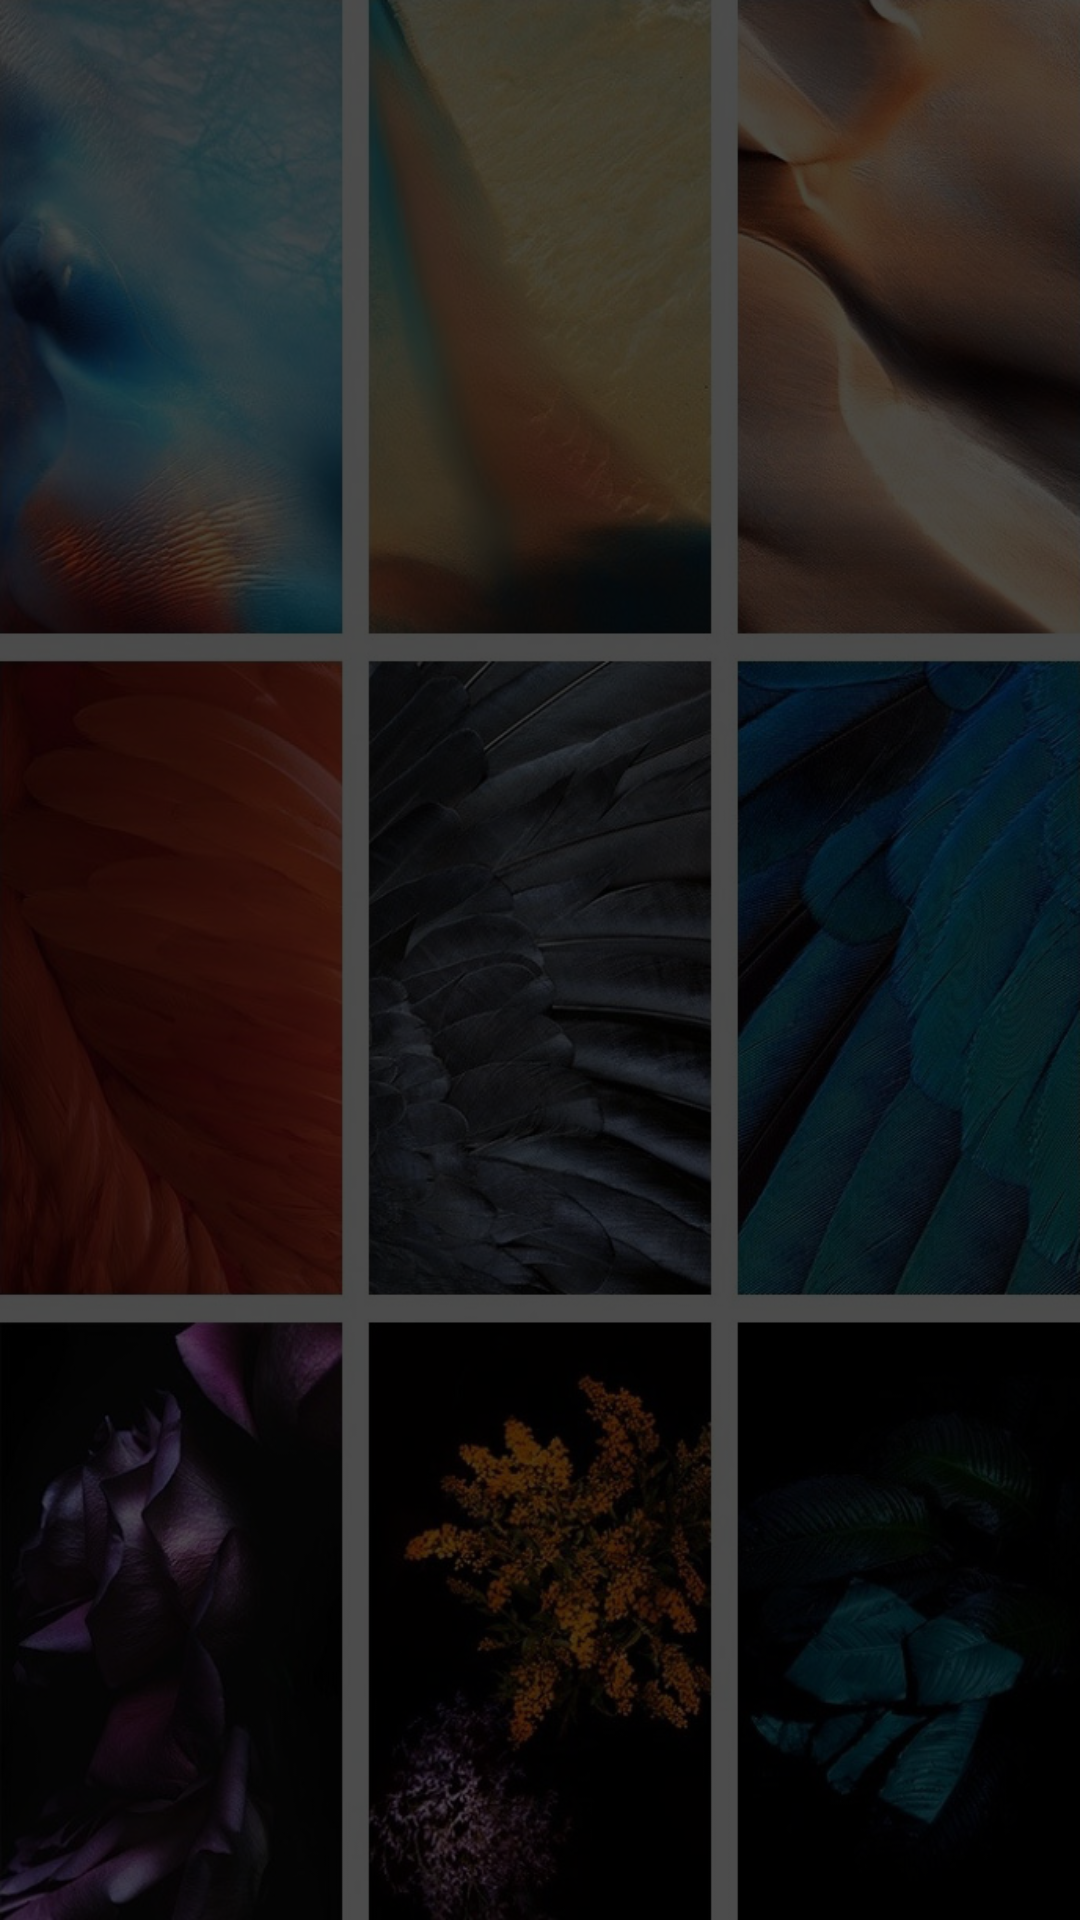

Android layout source for this screen:
<!-- AndroidManifest.xml: application theme AppTheme -->
<!-- res/layout/activity_splash_screen.xml -->
<?xml version="1.0" encoding="utf-8"?>
<RelativeLayout xmlns:android="http://schemas.android.com/apk/res/android"
    xmlns:app="http://schemas.android.com/apk/res-auto"
    xmlns:tools="http://schemas.android.com/tools"
    android:layout_width="match_parent"
    android:layout_height="match_parent"
    tools:context=".SplashScreen">

    <ImageView
        android:layout_centerInParent="true"
        android:layout_width="match_parent"
        android:layout_height="match_parent"
        android:src="@drawable/splsh"
        android:id="@+id/img_splash"
        android:scaleType="fitXY"
        />

    <LinearLayout
        android:background="#b3000000"
        android:layout_width="match_parent"
        android:layout_height="match_parent"
        android:gravity="center"
        android:paddingBottom="50dp"
        android:orientation="vertical">

        <ImageView
            android:layout_width="match_parent"
            android:layout_height="230dp"
            android:layout_gravity="center"
            android:src="@drawable/logo1024"/>


    </LinearLayout>
</RelativeLayout>
<!-- resources referenced by this layout -->
<resources>
  <!-- drawable splsh: jpg bitmap (drawable, 220684 bytes) -->
  <style name="AppTheme" parent="Theme.AppCompat.Light.NoActionBar">
          
          <item name="colorPrimary">@color/colorPrimary</item>
          <item name="colorPrimaryDark">@color/colorPrimaryDark</item>
          <item name="colorAccent">@color/colorAccent</item>
      </style>
  <color name="colorPrimary">#ffffff</color>
  <color name="colorPrimaryDark">#39A3B0</color>
  <color name="colorAccent">#000000</color>
</resources>
